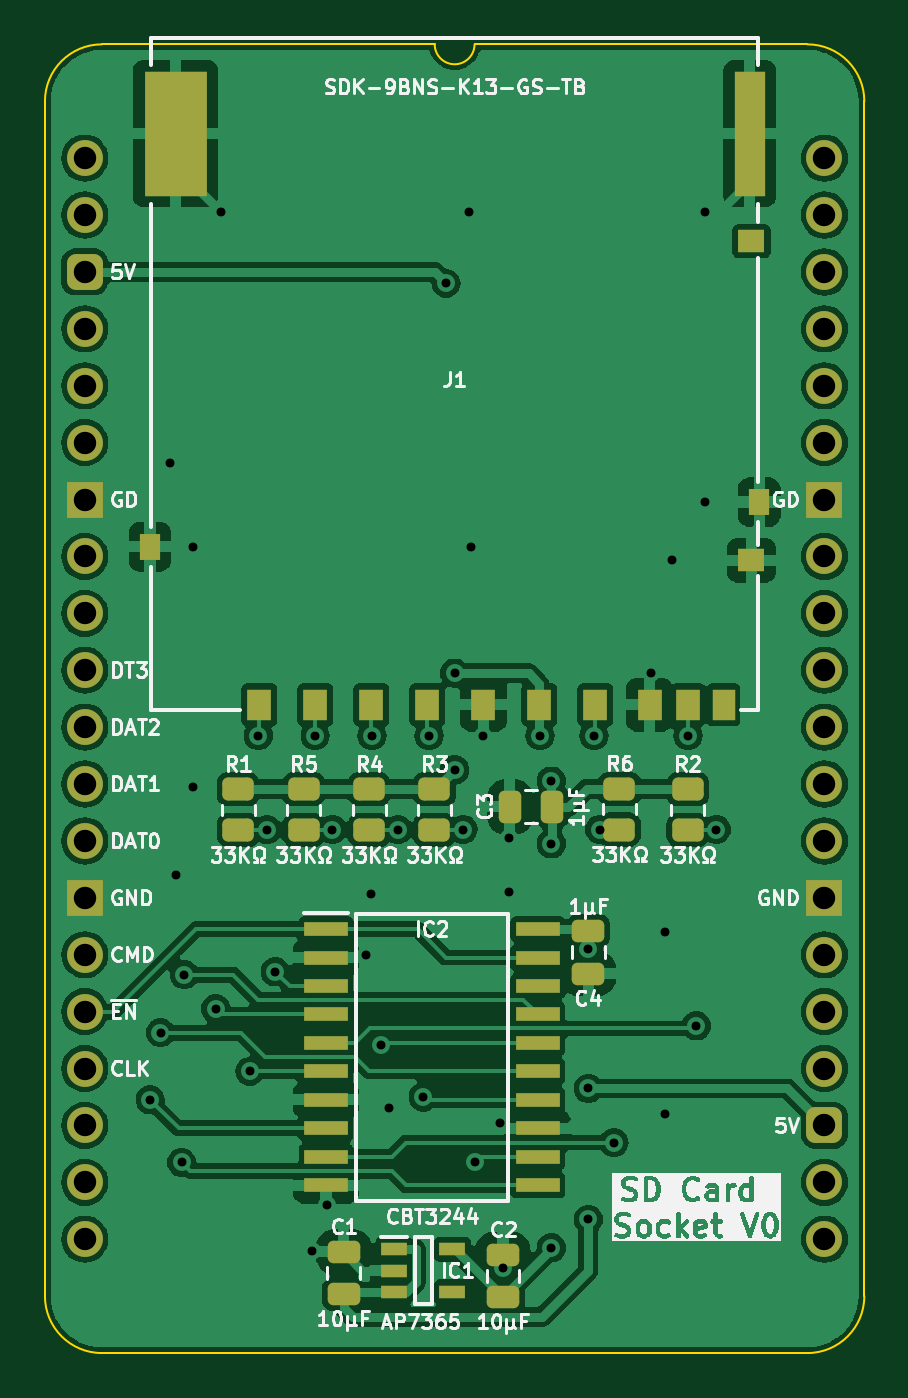
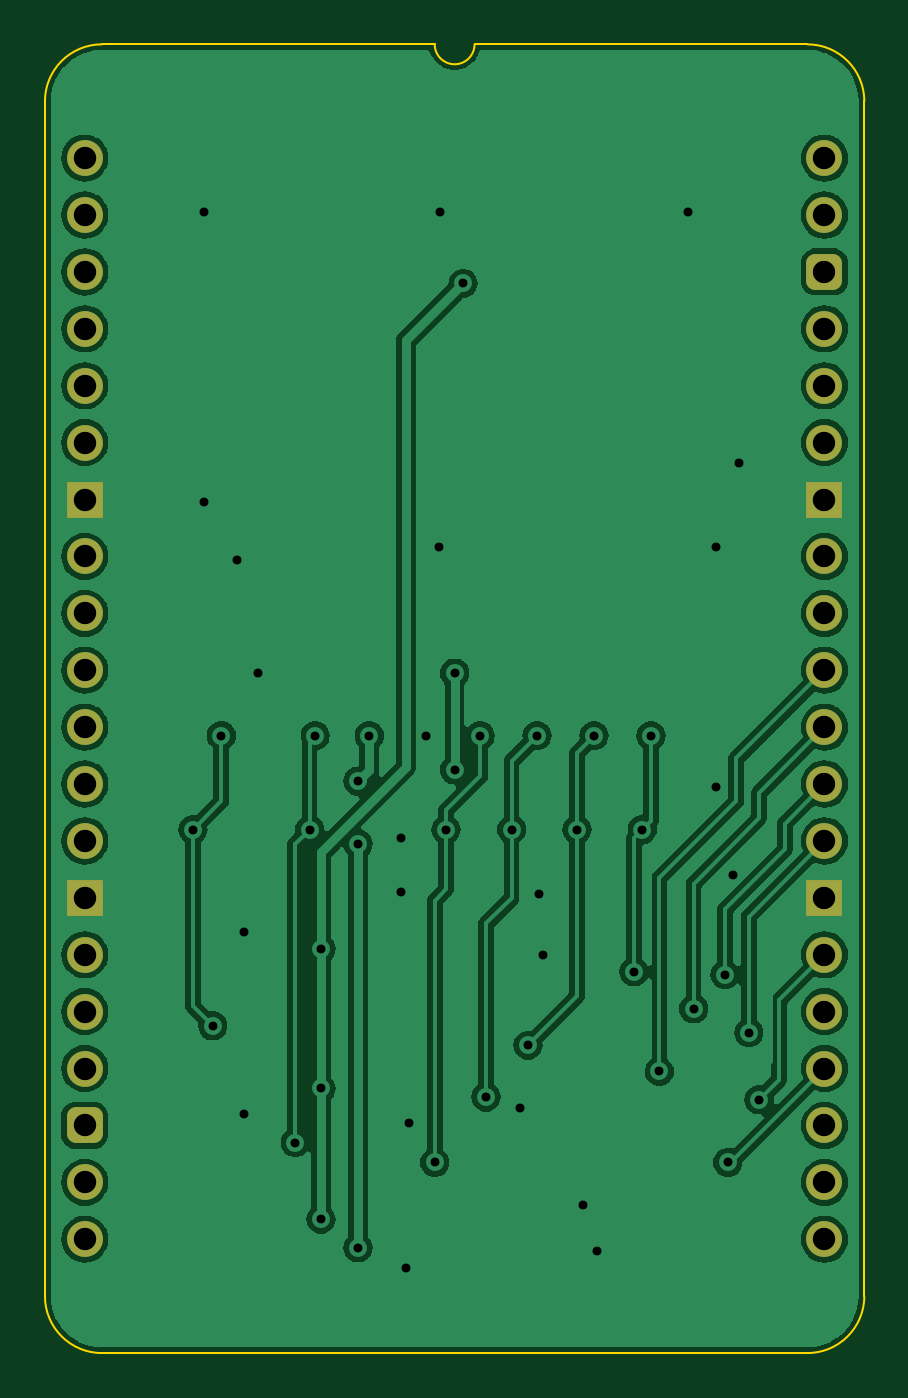
Circuit board: 11 layer files. Board 36.6 x 58.4 mm.
- bottom_copper: SD Card Full Socket-B_Cu.gbl (87789 bytes)
- bottom_mask: SD Card Full Socket-B_Mask.gbs (2217 bytes)
- paste: SD Card Full Socket-B_Paste.gbp (470 bytes)
- bottom_silk: SD Card Full Socket-B_Silkscreen.gbo (471 bytes)
- outline: SD Card Full Socket-Edge_Cuts.gm1 (1078 bytes)
- top_copper: SD Card Full Socket-F_Cu.gtl (140996 bytes)
- top_mask: SD Card Full Socket-F_Mask.gts (4631 bytes)
- paste: SD Card Full Socket-F_Paste.gtp (3429 bytes)
- top_silk: SD Card Full Socket-F_Silkscreen.gto (97986 bytes)
- drill: SD Card Full Socket-NPTH.drl (265 bytes)
- drill: SD Card Full Socket-PTH.drl (1535 bytes)

=== bottom_copper: SD Card Full Socket-B_Cu.gbl (87789 bytes, source omitted) ===
=== bottom_mask: SD Card Full Socket-B_Mask.gbs (2217 bytes, source withheld) ===
=== paste: SD Card Full Socket-B_Paste.gbp ===
%TF.GenerationSoftware,KiCad,Pcbnew,8.0.4*%
%TF.CreationDate,2024-08-13T15:08:39+02:00*%
%TF.ProjectId,SD Card Full Socket,53442043-6172-4642-9046-756c6c20536f,V1*%
%TF.SameCoordinates,PX6d01460PY32de760*%
%TF.FileFunction,Paste,Bot*%
%TF.FilePolarity,Positive*%
%FSLAX46Y46*%
G04 Gerber Fmt 4.6, Leading zero omitted, Abs format (unit mm)*
G04 Created by KiCad (PCBNEW 8.0.4) date 2024-08-13 15:08:39*
%MOMM*%
%LPD*%
G01*
G04 APERTURE LIST*
G04 APERTURE END LIST*
M02*

=== bottom_silk: SD Card Full Socket-B_Silkscreen.gbo ===
%TF.GenerationSoftware,KiCad,Pcbnew,8.0.4*%
%TF.CreationDate,2024-08-13T15:08:39+02:00*%
%TF.ProjectId,SD Card Full Socket,53442043-6172-4642-9046-756c6c20536f,V1*%
%TF.SameCoordinates,PX6d01460PY32de760*%
%TF.FileFunction,Legend,Bot*%
%TF.FilePolarity,Positive*%
%FSLAX46Y46*%
G04 Gerber Fmt 4.6, Leading zero omitted, Abs format (unit mm)*
G04 Created by KiCad (PCBNEW 8.0.4) date 2024-08-13 15:08:39*
%MOMM*%
%LPD*%
G01*
G04 APERTURE LIST*
G04 APERTURE END LIST*
M02*

=== outline: SD Card Full Socket-Edge_Cuts.gm1 ===
%TF.GenerationSoftware,KiCad,Pcbnew,8.0.4*%
%TF.CreationDate,2024-08-13T15:08:39+02:00*%
%TF.ProjectId,SD Card Full Socket,53442043-6172-4642-9046-756c6c20536f,V1*%
%TF.SameCoordinates,PX6d01460PY32de760*%
%TF.FileFunction,Profile,NP*%
%FSLAX46Y46*%
G04 Gerber Fmt 4.6, Leading zero omitted, Abs format (unit mm)*
G04 Created by KiCad (PCBNEW 8.0.4) date 2024-08-13 15:08:39*
%MOMM*%
%LPD*%
G01*
G04 APERTURE LIST*
%TA.AperFunction,Profile*%
%ADD10C,0.100000*%
%TD*%
G04 APERTURE END LIST*
D10*
X-1778000Y2540000D02*
G75*
G02*
X762000Y5080000I2540000J0D01*
G01*
X32258000Y-53340000D02*
X762000Y-53340000D01*
X32258000Y5080000D02*
X17399000Y5080000D01*
X17399000Y5080000D02*
G75*
G02*
X15621000Y5080000I-889000J0D01*
G01*
X34798000Y-50800000D02*
X34798000Y2540000D01*
X32258000Y5080000D02*
G75*
G02*
X34798000Y2540000I-100J-2540100D01*
G01*
X15621000Y5080000D02*
X762000Y5080000D01*
X762000Y-53340000D02*
G75*
G02*
X-1778000Y-50800000I0J2540000D01*
G01*
X34798000Y-50800000D02*
G75*
G02*
X32258000Y-53340000I-2540000J0D01*
G01*
X-1778000Y-50800000D02*
X-1778000Y2540000D01*
M02*

=== top_copper: SD Card Full Socket-F_Cu.gtl (140996 bytes, source omitted) ===
=== top_mask: SD Card Full Socket-F_Mask.gts ===
%TF.GenerationSoftware,KiCad,Pcbnew,8.0.4*%
%TF.CreationDate,2024-08-13T15:08:39+02:00*%
%TF.ProjectId,SD Card Full Socket,53442043-6172-4642-9046-756c6c20536f,V1*%
%TF.SameCoordinates,PX6d01460PY32de760*%
%TF.FileFunction,Soldermask,Top*%
%TF.FilePolarity,Negative*%
%FSLAX46Y46*%
G04 Gerber Fmt 4.6, Leading zero omitted, Abs format (unit mm)*
G04 Created by KiCad (PCBNEW 8.0.4) date 2024-08-13 15:08:39*
%MOMM*%
%LPD*%
G01*
G04 APERTURE LIST*
G04 Aperture macros list*
%AMRoundRect*
0 Rectangle with rounded corners*
0 $1 Rounding radius*
0 $2 $3 $4 $5 $6 $7 $8 $9 X,Y pos of 4 corners*
0 Add a 4 corners polygon primitive as box body*
4,1,4,$2,$3,$4,$5,$6,$7,$8,$9,$2,$3,0*
0 Add four circle primitives for the rounded corners*
1,1,$1+$1,$2,$3*
1,1,$1+$1,$4,$5*
1,1,$1+$1,$6,$7*
1,1,$1+$1,$8,$9*
0 Add four rect primitives between the rounded corners*
20,1,$1+$1,$2,$3,$4,$5,0*
20,1,$1+$1,$4,$5,$6,$7,0*
20,1,$1+$1,$6,$7,$8,$9,0*
20,1,$1+$1,$8,$9,$2,$3,0*%
G04 Aperture macros list end*
%ADD10RoundRect,0.250000X0.450000X-0.262500X0.450000X0.262500X-0.450000X0.262500X-0.450000X-0.262500X0*%
%ADD11RoundRect,0.250000X0.250000X0.475000X-0.250000X0.475000X-0.250000X-0.475000X0.250000X-0.475000X0*%
%ADD12RoundRect,0.250000X0.475000X-0.250000X0.475000X0.250000X-0.475000X0.250000X-0.475000X-0.250000X0*%
%ADD13R,1.100000X1.400000*%
%ADD14R,1.000000X1.400000*%
%ADD15R,1.200000X1.000000*%
%ADD16R,0.900000X1.200000*%
%ADD17R,1.350000X5.600000*%
%ADD18R,2.800000X5.600000*%
%ADD19C,1.600000*%
%ADD20O,1.600000X1.600000*%
%ADD21RoundRect,0.400000X0.400000X0.400000X-0.400000X0.400000X-0.400000X-0.400000X0.400000X-0.400000X0*%
%ADD22R,1.600000X1.600000*%
%ADD23R,1.950000X0.650000*%
%ADD24R,1.150000X0.600000*%
%ADD25RoundRect,0.250000X-0.475000X0.250000X-0.475000X-0.250000X0.475000X-0.250000X0.475000X0.250000X0*%
%ADD26RoundRect,0.400000X-0.400000X-0.400000X0.400000X-0.400000X0.400000X0.400000X-0.400000X0.400000X0*%
G04 APERTURE END LIST*
D10*
%TO.C,R6*%
X23866000Y-29972000D03*
X23866000Y-28147000D03*
%TD*%
D11*
%TO.C,C3*%
X20873000Y-28956000D03*
X18973000Y-28956000D03*
%TD*%
D10*
%TO.C,R4*%
X12690000Y-29995500D03*
X12690000Y-28170500D03*
%TD*%
%TO.C,R1*%
X6848000Y-29995500D03*
X6848000Y-28170500D03*
%TD*%
D12*
%TO.C,C1*%
X11557000Y-50718000D03*
X11557000Y-48818000D03*
%TD*%
D10*
%TO.C,R2*%
X26914000Y-29995500D03*
X26914000Y-28170500D03*
%TD*%
D13*
%TO.C,J1*%
X10290000Y-24402000D03*
X12790000Y-24402000D03*
X15290000Y-24402000D03*
X17790000Y-24402000D03*
X20290000Y-24402000D03*
X22790000Y-24402000D03*
X25215000Y-24402000D03*
X26915000Y-24402000D03*
X7790000Y-24402000D03*
D14*
X28520000Y-24402000D03*
D15*
X29760000Y-17952000D03*
D16*
X30110000Y-15352000D03*
D17*
X29685000Y1098000D03*
D18*
X4060000Y1098000D03*
D16*
X2910000Y-17352000D03*
D15*
X29760000Y-3702000D03*
%TD*%
D10*
%TO.C,R3*%
X15611000Y-29995500D03*
X15611000Y-28170500D03*
%TD*%
D19*
%TO.C,J6*%
X33020000Y-48260000D03*
D20*
X33020000Y-45720000D03*
D21*
X33020000Y-43180001D03*
D20*
X33020000Y-40640000D03*
X33020000Y-38100000D03*
X33020000Y-35560000D03*
D22*
X33020000Y-33020000D03*
D20*
X33020000Y-30479999D03*
X33020000Y-27940000D03*
X33020000Y-25400000D03*
X33020000Y-22860000D03*
X33020000Y-20320001D03*
X33020000Y-17780000D03*
D22*
X33020000Y-15240000D03*
D20*
X33020000Y-12700000D03*
X33020000Y-10160001D03*
X33020000Y-7619999D03*
X33020000Y-5080000D03*
X33020000Y-2540000D03*
X33020000Y0D03*
%TD*%
D12*
%TO.C,C2*%
X18669000Y-50845000D03*
X18669000Y-48945000D03*
%TD*%
D23*
%TO.C,IC2*%
X10769000Y-34417000D03*
X10769000Y-35687000D03*
X10769000Y-36957000D03*
X10769000Y-38227000D03*
X10769000Y-39497000D03*
X10769000Y-40767000D03*
X10769000Y-42037000D03*
X10769000Y-43307000D03*
X10769000Y-44577000D03*
X10769000Y-45847000D03*
X20219000Y-45847000D03*
X20219000Y-44577000D03*
X20219000Y-43307000D03*
X20219000Y-42037000D03*
X20219000Y-40767000D03*
X20219000Y-39497000D03*
X20219000Y-38227000D03*
X20219000Y-36957000D03*
X20219000Y-35687000D03*
X20219000Y-34417000D03*
%TD*%
D24*
%TO.C,IC1*%
X13813000Y-48707000D03*
X13813000Y-49657000D03*
X13813000Y-50607000D03*
X16413000Y-50607000D03*
X16413000Y-48707000D03*
%TD*%
D25*
%TO.C,C4*%
X22479000Y-34499000D03*
X22479000Y-36399000D03*
%TD*%
D19*
%TO.C,J5*%
X0Y0D03*
D20*
X0Y-2540000D03*
D26*
X0Y-5080000D03*
D20*
X0Y-7620000D03*
X0Y-10160000D03*
X0Y-12700000D03*
D22*
X0Y-15240000D03*
D20*
X0Y-17780000D03*
X0Y-20320000D03*
X0Y-22860000D03*
X0Y-25400000D03*
X0Y-27940000D03*
X0Y-30480000D03*
D22*
X0Y-33020000D03*
D20*
X0Y-35560000D03*
X0Y-38100000D03*
X0Y-40640000D03*
X0Y-43180000D03*
X0Y-45720000D03*
X0Y-48260000D03*
%TD*%
D10*
%TO.C,R5*%
X9769000Y-29995500D03*
X9769000Y-28170500D03*
%TD*%
M02*

=== paste: SD Card Full Socket-F_Paste.gtp ===
%TF.GenerationSoftware,KiCad,Pcbnew,8.0.4*%
%TF.CreationDate,2024-08-13T15:08:39+02:00*%
%TF.ProjectId,SD Card Full Socket,53442043-6172-4642-9046-756c6c20536f,V1*%
%TF.SameCoordinates,PX6d01460PY32de760*%
%TF.FileFunction,Paste,Top*%
%TF.FilePolarity,Positive*%
%FSLAX46Y46*%
G04 Gerber Fmt 4.6, Leading zero omitted, Abs format (unit mm)*
G04 Created by KiCad (PCBNEW 8.0.4) date 2024-08-13 15:08:39*
%MOMM*%
%LPD*%
G01*
G04 APERTURE LIST*
G04 Aperture macros list*
%AMRoundRect*
0 Rectangle with rounded corners*
0 $1 Rounding radius*
0 $2 $3 $4 $5 $6 $7 $8 $9 X,Y pos of 4 corners*
0 Add a 4 corners polygon primitive as box body*
4,1,4,$2,$3,$4,$5,$6,$7,$8,$9,$2,$3,0*
0 Add four circle primitives for the rounded corners*
1,1,$1+$1,$2,$3*
1,1,$1+$1,$4,$5*
1,1,$1+$1,$6,$7*
1,1,$1+$1,$8,$9*
0 Add four rect primitives between the rounded corners*
20,1,$1+$1,$2,$3,$4,$5,0*
20,1,$1+$1,$4,$5,$6,$7,0*
20,1,$1+$1,$6,$7,$8,$9,0*
20,1,$1+$1,$8,$9,$2,$3,0*%
G04 Aperture macros list end*
%ADD10RoundRect,0.250000X0.450000X-0.262500X0.450000X0.262500X-0.450000X0.262500X-0.450000X-0.262500X0*%
%ADD11RoundRect,0.250000X0.250000X0.475000X-0.250000X0.475000X-0.250000X-0.475000X0.250000X-0.475000X0*%
%ADD12RoundRect,0.250000X0.475000X-0.250000X0.475000X0.250000X-0.475000X0.250000X-0.475000X-0.250000X0*%
%ADD13R,1.100000X1.400000*%
%ADD14R,1.000000X1.400000*%
%ADD15R,1.200000X1.000000*%
%ADD16R,0.900000X1.200000*%
%ADD17R,1.350000X5.600000*%
%ADD18R,2.800000X5.600000*%
%ADD19R,1.950000X0.650000*%
%ADD20R,1.150000X0.600000*%
%ADD21RoundRect,0.250000X-0.475000X0.250000X-0.475000X-0.250000X0.475000X-0.250000X0.475000X0.250000X0*%
G04 APERTURE END LIST*
D10*
%TO.C,R6*%
X23866000Y-29972000D03*
X23866000Y-28147000D03*
%TD*%
D11*
%TO.C,C3*%
X20873000Y-28956000D03*
X18973000Y-28956000D03*
%TD*%
D10*
%TO.C,R4*%
X12690000Y-29995500D03*
X12690000Y-28170500D03*
%TD*%
%TO.C,R1*%
X6848000Y-29995500D03*
X6848000Y-28170500D03*
%TD*%
D12*
%TO.C,C1*%
X11557000Y-50718000D03*
X11557000Y-48818000D03*
%TD*%
D10*
%TO.C,R2*%
X26914000Y-29995500D03*
X26914000Y-28170500D03*
%TD*%
D13*
%TO.C,J1*%
X10290000Y-24402000D03*
X12790000Y-24402000D03*
X15290000Y-24402000D03*
X17790000Y-24402000D03*
X20290000Y-24402000D03*
X22790000Y-24402000D03*
X25215000Y-24402000D03*
X26915000Y-24402000D03*
X7790000Y-24402000D03*
D14*
X28520000Y-24402000D03*
D15*
X29760000Y-17952000D03*
D16*
X30110000Y-15352000D03*
D17*
X29685000Y1098000D03*
D18*
X4060000Y1098000D03*
D16*
X2910000Y-17352000D03*
D15*
X29760000Y-3702000D03*
%TD*%
D10*
%TO.C,R3*%
X15611000Y-29995500D03*
X15611000Y-28170500D03*
%TD*%
D12*
%TO.C,C2*%
X18669000Y-50845000D03*
X18669000Y-48945000D03*
%TD*%
D19*
%TO.C,IC2*%
X10769000Y-34417000D03*
X10769000Y-35687000D03*
X10769000Y-36957000D03*
X10769000Y-38227000D03*
X10769000Y-39497000D03*
X10769000Y-40767000D03*
X10769000Y-42037000D03*
X10769000Y-43307000D03*
X10769000Y-44577000D03*
X10769000Y-45847000D03*
X20219000Y-45847000D03*
X20219000Y-44577000D03*
X20219000Y-43307000D03*
X20219000Y-42037000D03*
X20219000Y-40767000D03*
X20219000Y-39497000D03*
X20219000Y-38227000D03*
X20219000Y-36957000D03*
X20219000Y-35687000D03*
X20219000Y-34417000D03*
%TD*%
D20*
%TO.C,IC1*%
X13813000Y-48707000D03*
X13813000Y-49657000D03*
X13813000Y-50607000D03*
X16413000Y-50607000D03*
X16413000Y-48707000D03*
%TD*%
D21*
%TO.C,C4*%
X22479000Y-34499000D03*
X22479000Y-36399000D03*
%TD*%
D10*
%TO.C,R5*%
X9769000Y-29995500D03*
X9769000Y-28170500D03*
%TD*%
M02*

=== top_silk: SD Card Full Socket-F_Silkscreen.gto (97986 bytes, source omitted) ===
=== drill: SD Card Full Socket-NPTH.drl ===
M48
; DRILL file {KiCad 8.0.4} date 2024-08-13T15:08:45+0200
; FORMAT={-:-/ absolute / inch / decimal}
; #@! TF.CreationDate,2024-08-13T15:08:45+02:00
; #@! TF.GenerationSoftware,Kicad,Pcbnew,8.0.4
; #@! TF.FileFunction,NonPlated,1,2,NPTH
FMAT,2
INCH
%
G90
G05
M30

=== drill: SD Card Full Socket-PTH.drl ===
M48
; DRILL file {KiCad 8.0.4} date 2024-08-13T15:08:45+0200
; FORMAT={-:-/ absolute / inch / decimal}
; #@! TF.CreationDate,2024-08-13T15:08:45+02:00
; #@! TF.GenerationSoftware,Kicad,Pcbnew,8.0.4
; #@! TF.FileFunction,Plated,1,2,PTH
FMAT,2
INCH
; #@! TA.AperFunction,Plated,PTH,ViaDrill
T1C0.0157
; #@! TA.AperFunction,Plated,PTH,ComponentDrill
T2C0.0394
%
G90
G05
T1
X0.115Y-1.655
X0.1331Y-1.537
X0.15Y-0.535
X0.16Y-1.26
X0.17Y-1.765
X0.175Y-1.435
X0.19Y-0.6831
X0.19Y-1.105
X0.23Y-1.495
X0.24Y-0.095
X0.29Y-1.605
X0.305Y-1.015
X0.32Y-1.18
X0.335Y-1.43
X0.4Y-1.92
X0.405Y-1.015
X0.425Y-1.84
X0.435Y-1.18
X0.495Y-1.4
X0.5025Y-1.2925
X0.505Y-1.015
X0.5211Y-1.5591
X0.535Y-1.67
X0.55Y-1.18
X0.595Y-1.65
X0.605Y-1.015
X0.635Y-0.22
X0.65Y-0.905
X0.65Y-1.075
X0.665Y-1.18
X0.675Y-0.095
X0.6781Y-0.6831
X0.685Y-1.765
X0.7Y-1.015
X0.73Y-1.695
X0.735Y-1.95
X0.745Y-1.195
X0.745Y-1.29
X0.8Y-1.015
X0.82Y-1.095
X0.82Y-1.205
X0.82Y-1.915
X0.885Y-1.3897
X0.885Y-1.635
X0.885Y-1.865
X0.895Y-1.015
X0.905Y-1.18
X0.93Y-1.73
X0.995Y-0.905
X1.02Y-1.36
X1.02Y-1.68
X1.0318Y-0.7068
X1.06Y-1.015
X1.075Y-1.525
X1.09Y-0.605
X1.09Y-0.095
X1.11Y-1.18
T2
X0.0Y0.0
X0.0Y-0.1
X0.0Y-0.2
X0.0Y-0.3
X0.0Y-0.4
X0.0Y-0.5
X0.0Y-0.6
X0.0Y-0.7
X0.0Y-0.8
X0.0Y-0.9
X0.0Y-1.0
X0.0Y-1.1
X0.0Y-1.2
X0.0Y-1.3
X0.0Y-1.4
X0.0Y-1.5
X0.0Y-1.6
X0.0Y-1.7
X0.0Y-1.8
X0.0Y-1.9
X1.3Y0.0
X1.3Y-0.1
X1.3Y-0.2
X1.3Y-0.3
X1.3Y-0.4
X1.3Y-0.5
X1.3Y-0.6
X1.3Y-0.7
X1.3Y-0.8
X1.3Y-0.9
X1.3Y-1.0
X1.3Y-1.1
X1.3Y-1.2
X1.3Y-1.3
X1.3Y-1.4
X1.3Y-1.5
X1.3Y-1.6
X1.3Y-1.7
X1.3Y-1.8
X1.3Y-1.9
M30
